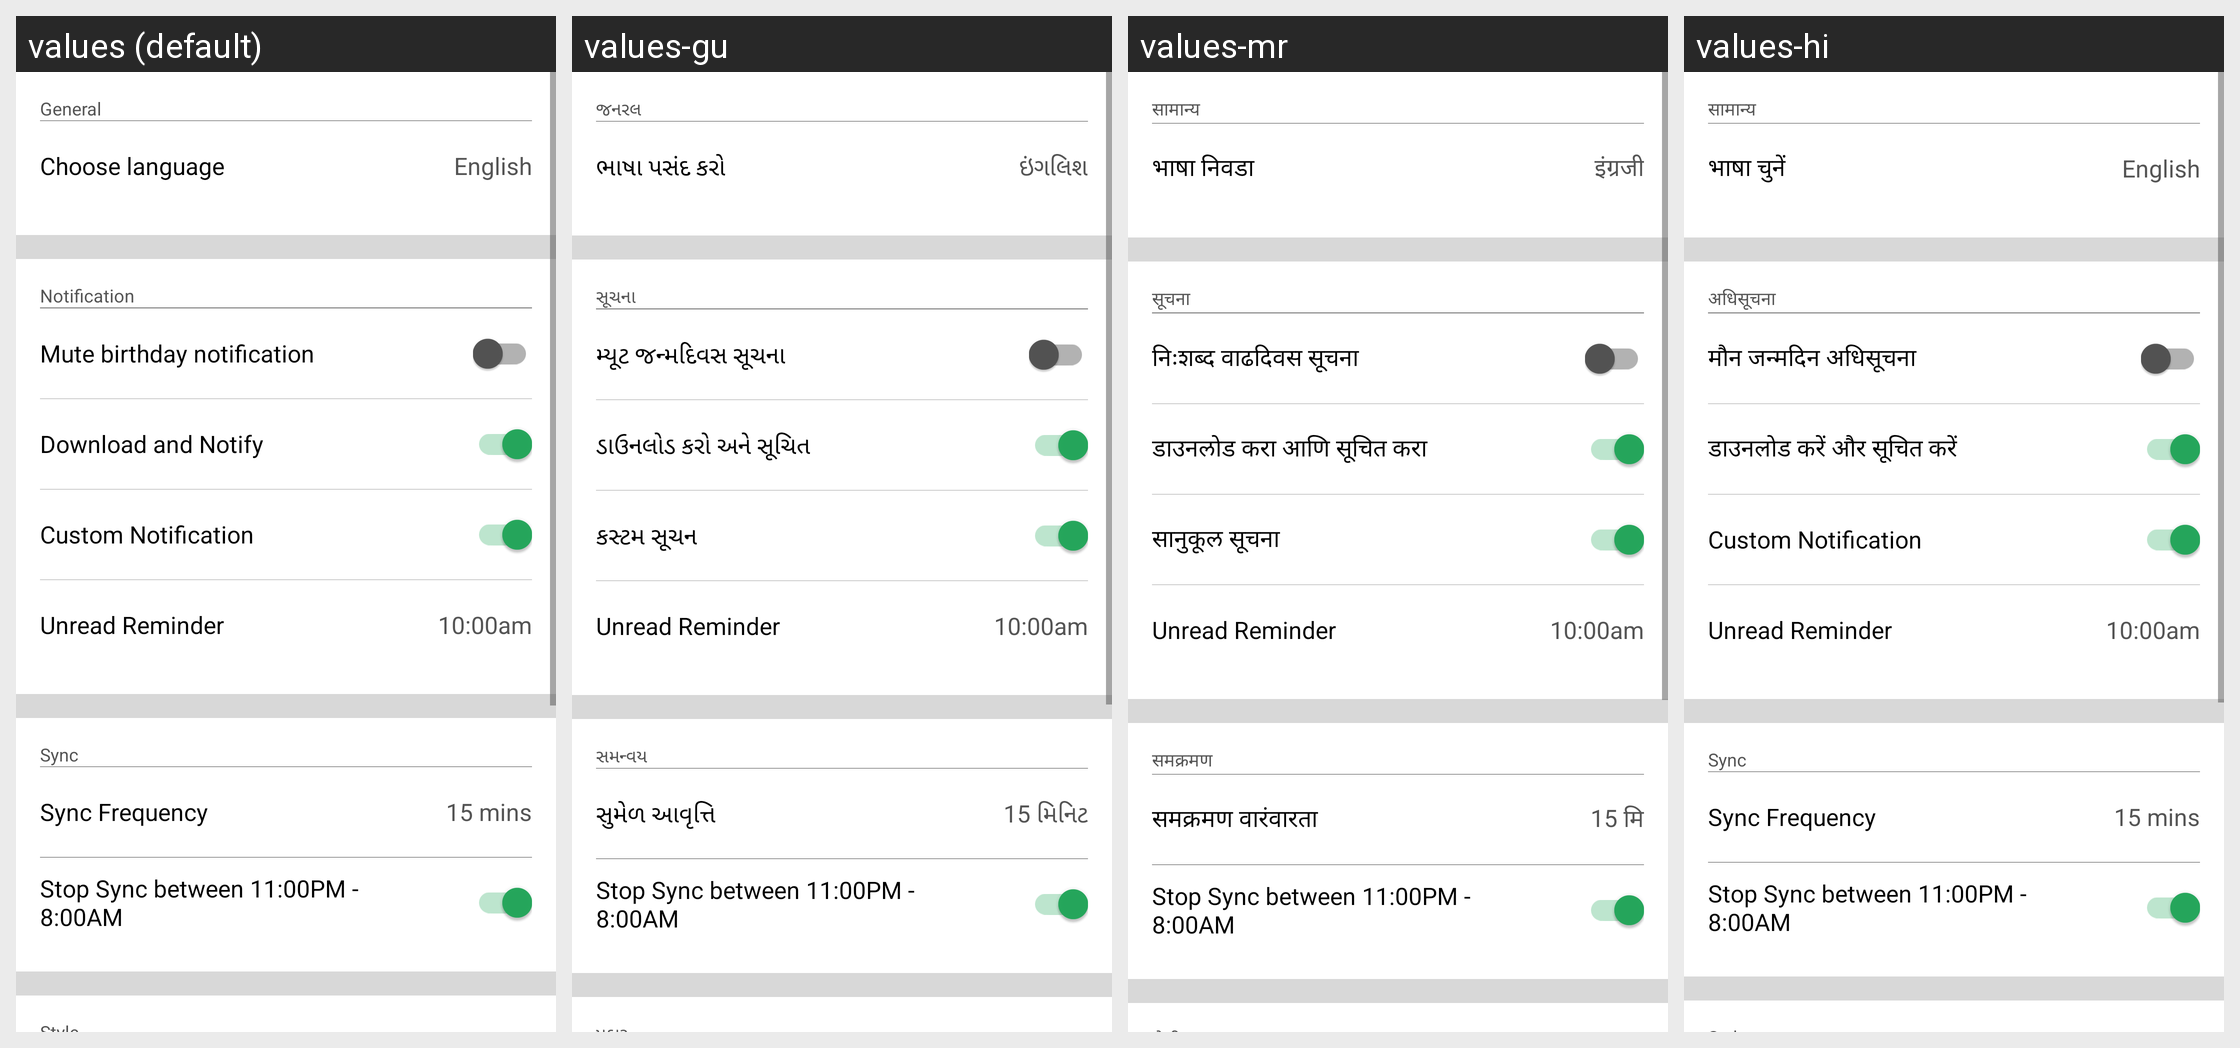

This grid shows one Android layout under several languages. Give, for every string resource on the screen, its name, the default text and each shown locale's text.
Android screen res/layout/fragment_settings.xml rendered under 4 locales, left to right: values (default), values-gu, values-mr, values-hi. Device: Nexus 5 (rendered at 1080×1920; each locale shown at half size, 540×960, under a caption strip naming it); theme AppTheme.
Strings drawn on this screen, with the default value and each locale's value (text and hints the layout hard-codes, and strings that could not be matched under every locale, appear in the picture but are not listed):

sample_fragment_settings_header_general
  values: General
  values-gu: જનરલ
  values-mr: सामान्य
  values-hi: सामान्य

sample_fragment_settings_general_language_header
  values: Choose language
  values-gu: ભાષા પસંદ કરો
  values-mr: भाषा निवडा
  values-hi: भाषा चुनें

sample_fragment_settings_general_language_text
  values: English
  values-gu: ઇંગલિશ
  values-mr: इंग्रजी
  values-hi: English

sample_fragment_settings_header_notification
  values: Notification
  values-gu: સૂચના
  values-mr: सूचना
  values-hi: अधिसूचना

sample_fragment_settings_notification_birthday_mute
  values: Mute birthday notification
  values-gu: મ્યૂટ જન્મદિવસ સૂચના
  values-mr: निःशब्द वाढदिवस सूचना
  values-hi: मौन जन्मदिन अधिसूचना

sample_fragment_settings_notification_download_notify
  values: Download and Notify
  values-gu: ડાઉનલોડ કરો અને સૂચિત
  values-mr: डाउनलोड करा आणि सूचित करा
  values-hi: डाउनलोड करें और सूचित करें

sample_fragment_settings_notification_anydo
  values: Custom Notification
  values-gu: કસ્ટમ સૂચન
  values-mr: सानुकूल सूचना
  values-hi: Custom Notification  [not translated; the default value is used]

sample_fragment_settings_notification_remind
  values: Unread Reminder
  values-gu: Unread Reminder  [not translated; the default value is used]
  values-mr: Unread Reminder  [not translated; the default value is used]
  values-hi: Unread Reminder  [not translated; the default value is used]

sample_fragment_settings_notifcation_remind_at
  values: 10:00am
  values-gu: 10:00am  [not translated; the default value is used]
  values-mr: 10:00am  [not translated; the default value is used]
  values-hi: 10:00am  [not translated; the default value is used]

sample_fragment_settings_sync_notification
  values: Sync
  values-gu: સમન્વય
  values-mr: समक्रमण
  values-hi: Sync  [not translated; the default value is used]

sample_fragment_settings_sync_frequency
  values: Sync Frequency
  values-gu: સુમેળ આવૃત્તિ
  values-mr: समक्रमण वारंवारता
  values-hi: Sync Frequency  [not translated; the default value is used]

sample_fragment_settings_sync_frquency_text
  values: 15 mins
  values-gu: 15 મિનિટ
  values-mr: 15 मि
  values-hi: 15 mins  [not translated; the default value is used]

sample_fragment_settings_sync_midnight
  values: Stop Sync between 11:00PM - 8:00AM
  values-gu: Stop Sync between 11:00PM - 8:00AM  [not translated; the default value is used]
  values-mr: Stop Sync between 11:00PM - 8:00AM  [not translated; the default value is used]
  values-hi: Stop Sync between 11:00PM - 8:00AM  [not translated; the default value is used]
